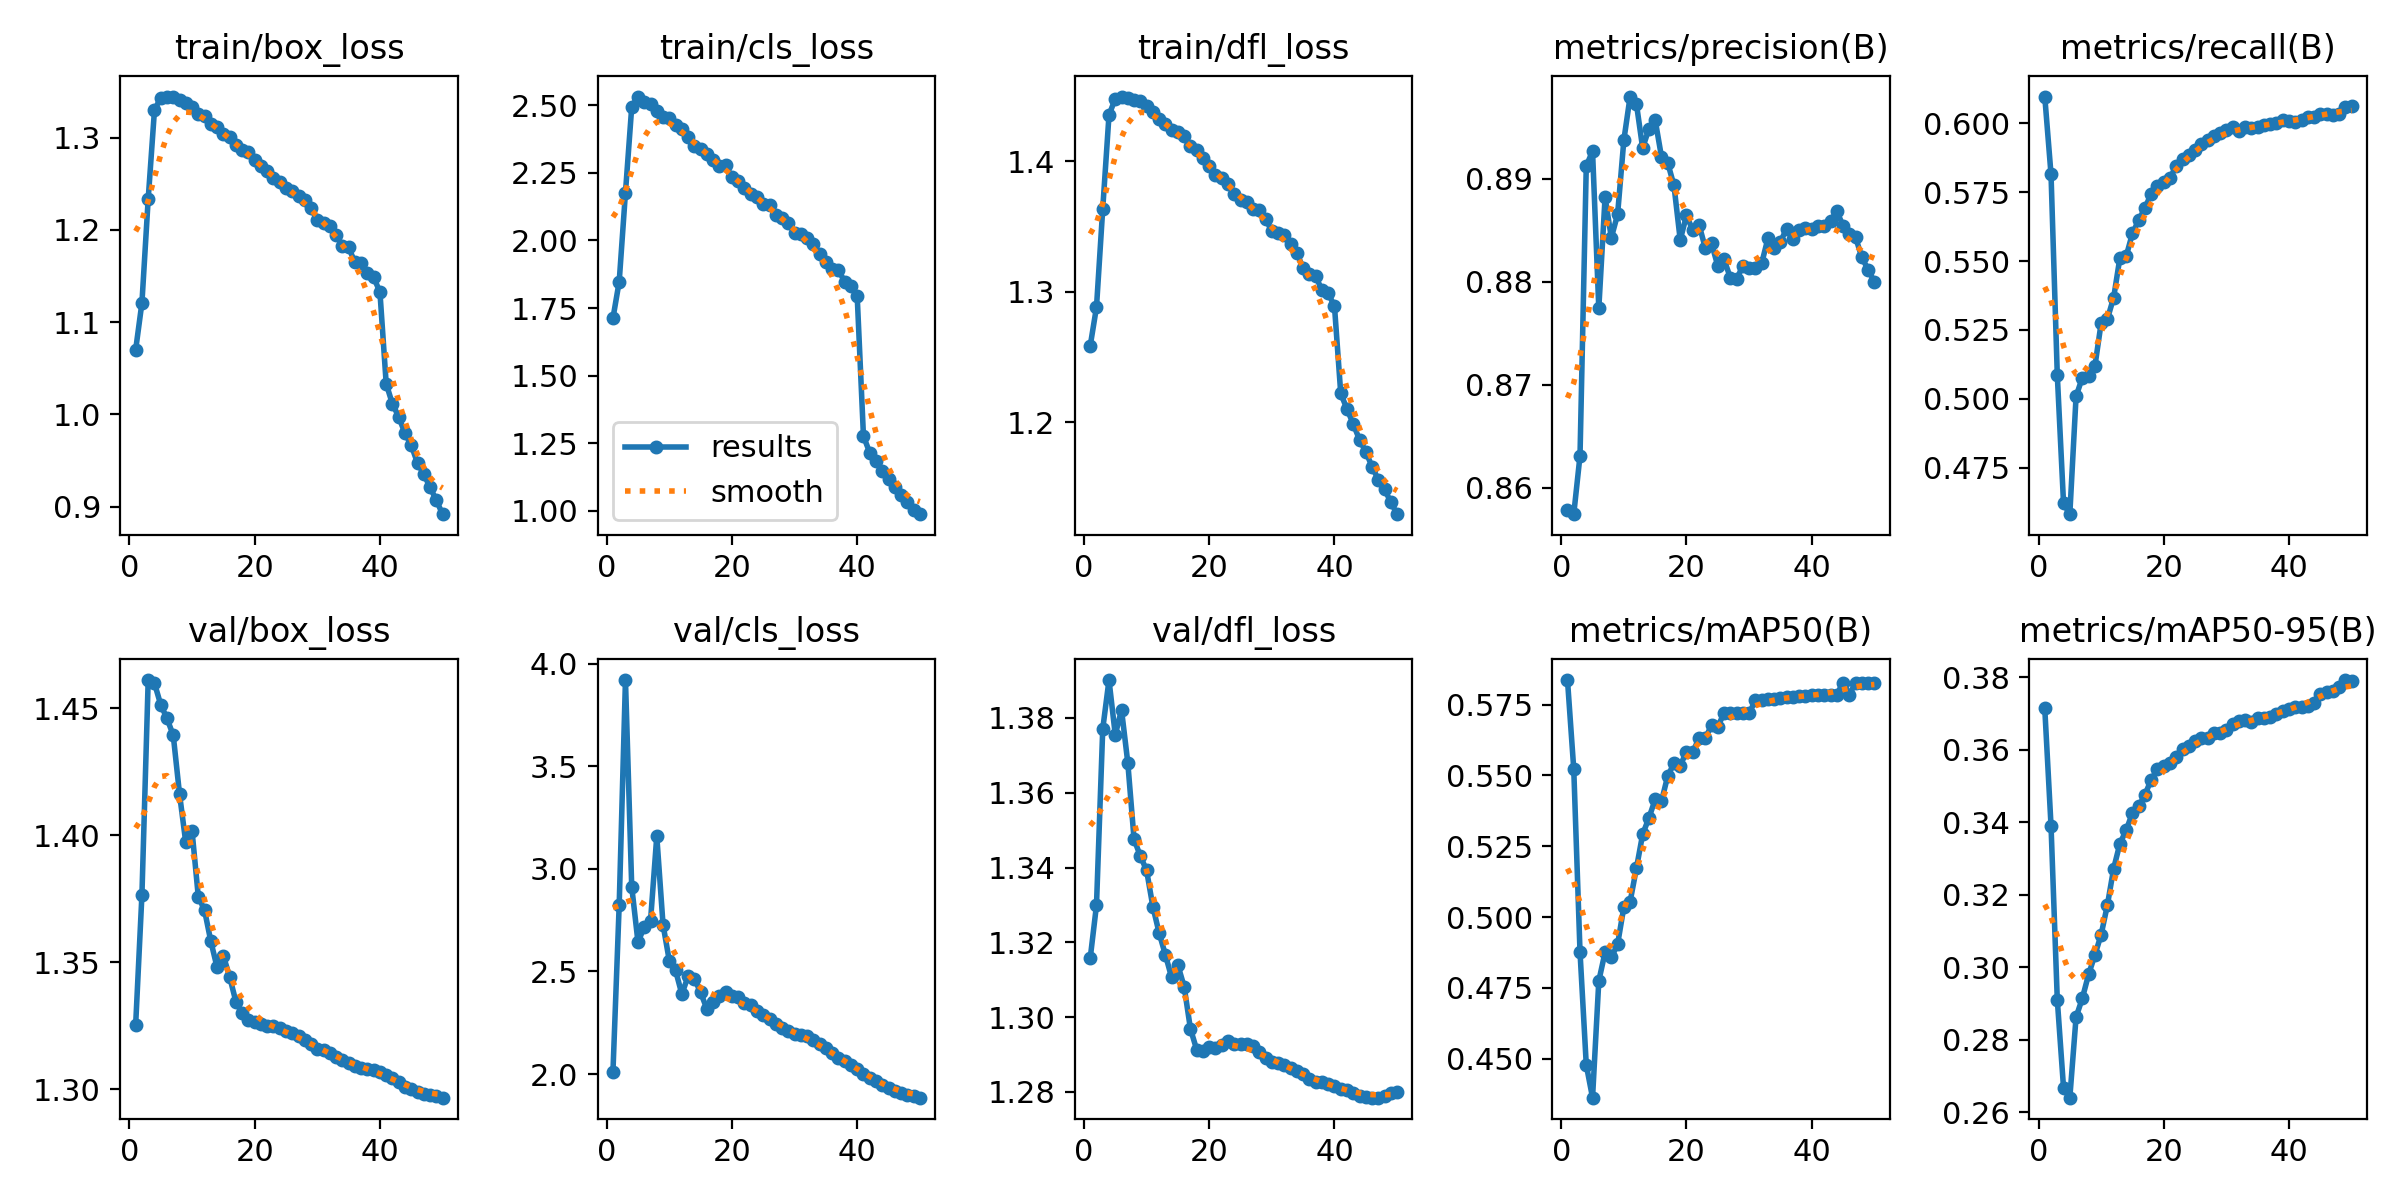

The data file committed next to this chart (first rows):
epoch, time, train/box_loss, train/cls_loss, train/dfl_loss, metrics/precision(B), metrics/recall(B), metrics/mAP50(B), metrics/mAP50-95(B), val/box_loss, val/cls_loss, val/dfl_loss, lr/pg0, lr/pg1, lr/pg2, lr/pg3, lr/pg4, lr/pg5, lr/pg6, lr/pg7
1, 790.3, 1.07, 1.712, 1.259, 0.8579, 0.6097, 0.5837, 0.3714, 1.325, 2.01, 1.316, 0.009995, 0.003332, 0.009995, 0.003332, 0.009995, 0.003332, 0.009995, 0.003332
2, 1485, 1.121, 1.848, 1.288, 0.8575, 0.5815, 0.5523, 0.339, 1.377, 2.825, 1.33, 0.0196, 0.006533, 0.0196, 0.006533, 0.0196, 0.006533, 0.0196, 0.006533
3, 2168, 1.234, 2.177, 1.364, 0.8631, 0.5087, 0.4877, 0.2911, 1.461, 3.92, 1.377, 0.02881, 0.009602, 0.02881, 0.009602, 0.02881, 0.009602, 0.02881, 0.009602
4, 2830, 1.33, 2.494, 1.435, 0.8912, 0.462, 0.4478, 0.2667, 1.46, 2.912, 1.39, 0.02822, 0.009406, 0.02822, 0.009406, 0.02822, 0.009406, 0.02822, 0.009406
5, 3494, 1.344, 2.532, 1.448, 0.8927, 0.4582, 0.4362, 0.2641, 1.451, 2.643, 1.376, 0.02762, 0.009208, 0.02762, 0.009208, 0.02762, 0.009208, 0.02762, 0.009208
6, 4157, 1.345, 2.513, 1.449, 0.8774, 0.5009, 0.4774, 0.2863, 1.446, 2.717, 1.382, 0.02703, 0.00901, 0.02703, 0.00901, 0.02703, 0.00901, 0.02703, 0.00901
7, 4818, 1.345, 2.505, 1.448, 0.8882, 0.5077, 0.4875, 0.2914, 1.439, 2.746, 1.368, 0.02644, 0.008812, 0.02644, 0.008812, 0.02644, 0.008812, 0.02644, 0.008812
8, 5484, 1.341, 2.479, 1.447, 0.8843, 0.5083, 0.4858, 0.298, 1.416, 3.159, 1.348, 0.02584, 0.008614, 0.02584, 0.008614, 0.02584, 0.008614, 0.02584, 0.008614
9, 6146, 1.337, 2.456, 1.446, 0.8865, 0.5118, 0.4904, 0.3034, 1.397, 2.728, 1.343, 0.02525, 0.008416, 0.02525, 0.008416, 0.02525, 0.008416, 0.02525, 0.008416
10, 6809, 1.333, 2.453, 1.442, 0.8937, 0.5275, 0.5036, 0.309, 1.402, 2.552, 1.339, 0.02465, 0.008218, 0.02465, 0.008218, 0.02465, 0.008218, 0.02465, 0.008218
11, 7471, 1.326, 2.428, 1.437, 0.898, 0.529, 0.5054, 0.3172, 1.376, 2.505, 1.33, 0.02406, 0.00802, 0.02406, 0.00802, 0.02406, 0.00802, 0.02406, 0.00802
12, 8133, 1.323, 2.411, 1.432, 0.8973, 0.5368, 0.5172, 0.3272, 1.371, 2.39, 1.323, 0.02347, 0.007822, 0.02347, 0.007822, 0.02347, 0.007822, 0.02347, 0.007822
13, 8796, 1.315, 2.384, 1.428, 0.893, 0.5512, 0.5292, 0.3341, 1.358, 2.476, 1.317, 0.02287, 0.007624, 0.02287, 0.007624, 0.02287, 0.007624, 0.02287, 0.007624
14, 9457, 1.312, 2.35, 1.423, 0.8948, 0.5517, 0.535, 0.3377, 1.348, 2.464, 1.311, 0.02228, 0.007426, 0.02228, 0.007426, 0.02228, 0.007426, 0.02228, 0.007426
15, 10119, 1.304, 2.34, 1.422, 0.8957, 0.5601, 0.5415, 0.3426, 1.353, 2.398, 1.314, 0.02168, 0.007228, 0.02168, 0.007228, 0.02168, 0.007228, 0.02168, 0.007228
16, 10781, 1.3, 2.32, 1.419, 0.8921, 0.5648, 0.5408, 0.3444, 1.344, 2.317, 1.308, 0.02109, 0.00703, 0.02109, 0.00703, 0.02109, 0.00703, 0.02109, 0.00703
17, 11444, 1.293, 2.297, 1.411, 0.8915, 0.5693, 0.5498, 0.3476, 1.335, 2.352, 1.297, 0.0205, 0.006832, 0.0205, 0.006832, 0.0205, 0.006832, 0.0205, 0.006832
18, 12107, 1.286, 2.277, 1.409, 0.8893, 0.5745, 0.5543, 0.3517, 1.33, 2.378, 1.291, 0.0199, 0.006634, 0.0199, 0.006634, 0.0199, 0.006634, 0.0199, 0.006634
19, 12773, 1.284, 2.279, 1.402, 0.8841, 0.5773, 0.5535, 0.3546, 1.327, 2.401, 1.291, 0.01931, 0.006436, 0.01931, 0.006436, 0.01931, 0.006436, 0.01931, 0.006436
20, 13437, 1.276, 2.234, 1.396, 0.8864, 0.5789, 0.5584, 0.3555, 1.326, 2.382, 1.292, 0.01871, 0.006238, 0.01871, 0.006238, 0.01871, 0.006238, 0.01871, 0.006238
21, 14100, 1.269, 2.219, 1.389, 0.885, 0.5803, 0.5583, 0.3562, 1.326, 2.373, 1.292, 0.01812, 0.00604, 0.01812, 0.00604, 0.01812, 0.00604, 0.01812, 0.00604
22, 14763, 1.264, 2.196, 1.387, 0.8855, 0.5845, 0.5632, 0.3579, 1.325, 2.347, 1.293, 0.01753, 0.005842, 0.01753, 0.005842, 0.01753, 0.005842, 0.01753, 0.005842
23, 15424, 1.256, 2.17, 1.383, 0.8833, 0.5871, 0.5632, 0.3601, 1.325, 2.336, 1.294, 0.01693, 0.005644, 0.01693, 0.005644, 0.01693, 0.005644, 0.01693, 0.005644
24, 16102, 1.252, 2.162, 1.375, 0.8837, 0.5885, 0.5677, 0.3611, 1.324, 2.307, 1.293, 0.01634, 0.005446, 0.01634, 0.005446, 0.01634, 0.005446, 0.01634, 0.005446
25, 16765, 1.246, 2.134, 1.37, 0.8815, 0.5904, 0.5673, 0.3624, 1.323, 2.286, 1.293, 0.01574, 0.005248, 0.01574, 0.005248, 0.01574, 0.005248, 0.01574, 0.005248
26, 17430, 1.242, 2.131, 1.369, 0.8822, 0.5925, 0.572, 0.3633, 1.322, 2.267, 1.293, 0.01515, 0.00505, 0.01515, 0.00505, 0.01515, 0.00505, 0.01515, 0.00505
27, 18094, 1.237, 2.095, 1.363, 0.8804, 0.5938, 0.5719, 0.3633, 1.321, 2.246, 1.292, 0.01456, 0.004852, 0.01456, 0.004852, 0.01456, 0.004852, 0.01456, 0.004852
28, 18759, 1.233, 2.085, 1.362, 0.8802, 0.5956, 0.572, 0.3646, 1.32, 2.226, 1.291, 0.01396, 0.004654, 0.01396, 0.004654, 0.01396, 0.004654, 0.01396, 0.004654
29, 19422, 1.223, 2.064, 1.356, 0.8815, 0.5966, 0.5719, 0.3645, 1.318, 2.208, 1.289, 0.01337, 0.004456, 0.01337, 0.004456, 0.01337, 0.004456, 0.01337, 0.004456
30, 20088, 1.21, 2.028, 1.346, 0.8813, 0.5974, 0.572, 0.3653, 1.316, 2.193, 1.288, 0.01277, 0.004258, 0.01277, 0.004258, 0.01277, 0.004258, 0.01277, 0.004258
31, 20752, 1.208, 2.024, 1.345, 0.8813, 0.5988, 0.5765, 0.367, 1.316, 2.191, 1.288, 0.01218, 0.00406, 0.01218, 0.00406, 0.01218, 0.00406, 0.01218, 0.00406
32, 21416, 1.205, 2.009, 1.343, 0.8818, 0.597, 0.5767, 0.3679, 1.314, 2.183, 1.287, 0.01159, 0.003862, 0.01159, 0.003862, 0.01159, 0.003862, 0.01159, 0.003862
33, 22082, 1.195, 1.985, 1.337, 0.8842, 0.5986, 0.5771, 0.3683, 1.313, 2.165, 1.286, 0.01099, 0.003664, 0.01099, 0.003664, 0.01099, 0.003664, 0.01099, 0.003664
34, 22750, 1.183, 1.949, 1.33, 0.8833, 0.5982, 0.5772, 0.3676, 1.312, 2.146, 1.286, 0.0104, 0.003466, 0.0104, 0.003466, 0.0104, 0.003466, 0.0104, 0.003466
35, 23413, 1.181, 1.92, 1.318, 0.8839, 0.5987, 0.5772, 0.3686, 1.31, 2.127, 1.285, 0.009804, 0.003268, 0.009804, 0.003268, 0.009804, 0.003268, 0.009804, 0.003268
36, 24074, 1.165, 1.896, 1.314, 0.8851, 0.5992, 0.5776, 0.3688, 1.309, 2.102, 1.284, 0.00921, 0.00307, 0.00921, 0.00307, 0.00921, 0.00307, 0.00921, 0.00307
37, 24736, 1.164, 1.89, 1.312, 0.8841, 0.5998, 0.5778, 0.369, 1.309, 2.08, 1.283, 0.008616, 0.002872, 0.008616, 0.002872, 0.008616, 0.002872, 0.008616, 0.002872
38, 25400, 1.153, 1.848, 1.301, 0.885, 0.6, 0.5781, 0.3699, 1.308, 2.064, 1.283, 0.008022, 0.002674, 0.008022, 0.002674, 0.008022, 0.002674, 0.008022, 0.002674
39, 26063, 1.149, 1.831, 1.299, 0.8852, 0.6011, 0.5781, 0.3706, 1.308, 2.045, 1.282, 0.007428, 0.002476, 0.007428, 0.002476, 0.007428, 0.002476, 0.007428, 0.002476
40, 26730, 1.133, 1.794, 1.289, 0.8851, 0.6008, 0.5783, 0.3711, 1.307, 2.027, 1.282, 0.006834, 0.002278, 0.006834, 0.002278, 0.006834, 0.002278, 0.006834, 0.002278
41, 27393, 1.033, 1.276, 1.222, 0.8854, 0.6006, 0.5783, 0.3717, 1.306, 2.002, 1.281, 0.00624, 0.00208, 0.00624, 0.00208, 0.00624, 0.00208, 0.00624, 0.00208
42, 28030, 1.011, 1.215, 1.21, 0.8854, 0.6013, 0.5784, 0.3718, 1.305, 1.982, 1.281, 0.005646, 0.001882, 0.005646, 0.001882, 0.005646, 0.001882, 0.005646, 0.001882
43, 28666, 0.9975, 1.185, 1.199, 0.8859, 0.6023, 0.5786, 0.3721, 1.303, 1.965, 1.28, 0.005052, 0.001684, 0.005052, 0.001684, 0.005052, 0.001684, 0.005052, 0.001684
44, 29303, 0.9793, 1.146, 1.187, 0.8868, 0.6022, 0.5786, 0.373, 1.301, 1.947, 1.279, 0.004458, 0.001486, 0.004458, 0.001486, 0.004458, 0.001486, 0.004458, 0.001486
45, 29939, 0.9665, 1.116, 1.178, 0.8854, 0.6035, 0.5828, 0.3754, 1.3, 1.931, 1.279, 0.003864, 0.001288, 0.003864, 0.001288, 0.003864, 0.001288, 0.003864, 0.001288
46, 30577, 0.9472, 1.088, 1.166, 0.8846, 0.6033, 0.5785, 0.376, 1.299, 1.917, 1.278, 0.00327, 0.00109, 0.00327, 0.00109, 0.00327, 0.00109, 0.00327, 0.00109
47, 31214, 0.9353, 1.057, 1.156, 0.8843, 0.603, 0.5828, 0.3762, 1.298, 1.907, 1.278, 0.002676, 0.000892, 0.002676, 0.000892, 0.002676, 0.000892, 0.002676, 0.000892
48, 33430, 0.9208, 1.032, 1.149, 0.8823, 0.6035, 0.5826, 0.3772, 1.298, 1.898, 1.279, 0.002082, 0.000694, 0.002082, 0.000694, 0.002082, 0.000694, 0.002082, 0.000694
49, 34345, 0.907, 1.005, 1.139, 0.8812, 0.6059, 0.5827, 0.3792, 1.298, 1.891, 1.28, 0.001488, 0.000496, 0.001488, 0.000496, 0.001488, 0.000496, 0.001488, 0.000496
50, 35153, 0.8917, 0.9879, 1.13, 0.88, 0.6062, 0.5827, 0.3789, 1.297, 1.885, 1.28, 0.000894, 0.000298, 0.000894, 0.000298, 0.000894, 0.000298, 0.000894, 0.000298
